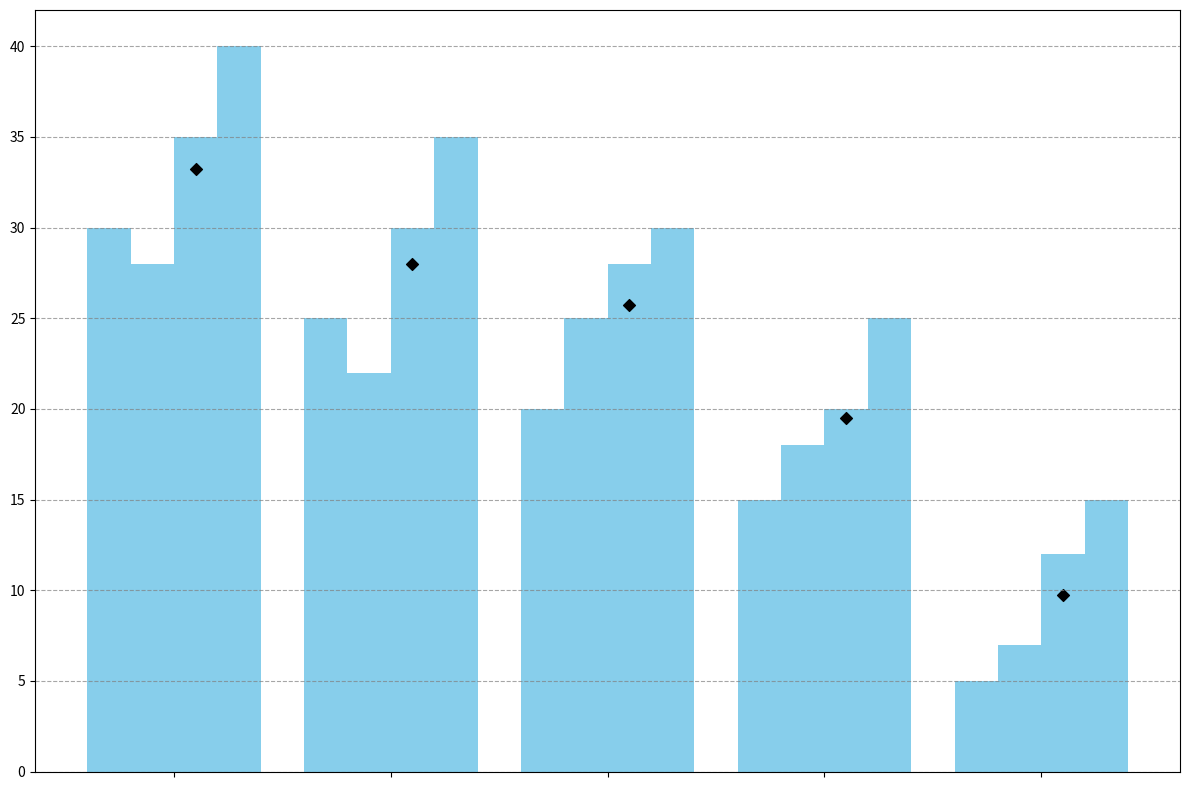

Source code (Python):
import matplotlib.pyplot as plt
import numpy as np

marketing_strategies = ['SEO', 'Content Marketing', 'Social Media Ads', 'Email Marketing', 'Referral Programs']
quarter1 = [30, 25, 20, 15, 5]
quarter2 = [28, 22, 25, 18, 7]
quarter3 = [35, 30, 28, 20, 12]
quarter4 = [40, 35, 30, 25, 15]

quarters = np.array([quarter1, quarter2, quarter3, quarter4])
quarters_means = np.mean(quarters, axis=0)

fig, ax = plt.subplots(figsize=(12, 8))

bar_width = 0.2
x_indices = np.arange(len(marketing_strategies))

single_color = 'skyblue'

for i, quarter_data in enumerate(quarters):
    ax.bar(x_indices + i * bar_width, quarter_data, width=bar_width, color=single_color)

ax.scatter(x_indices + (bar_width * 2), quarters_means, color='black', marker='D')

ax.set_xticks(x_indices + bar_width * 1.5)
ax.set_xticklabels([])

ax.yaxis.grid(True, linestyle='--', alpha=0.7, color='gray')

plt.xticks(rotation=45, ha='right')

plt.tight_layout()

plt.show()
